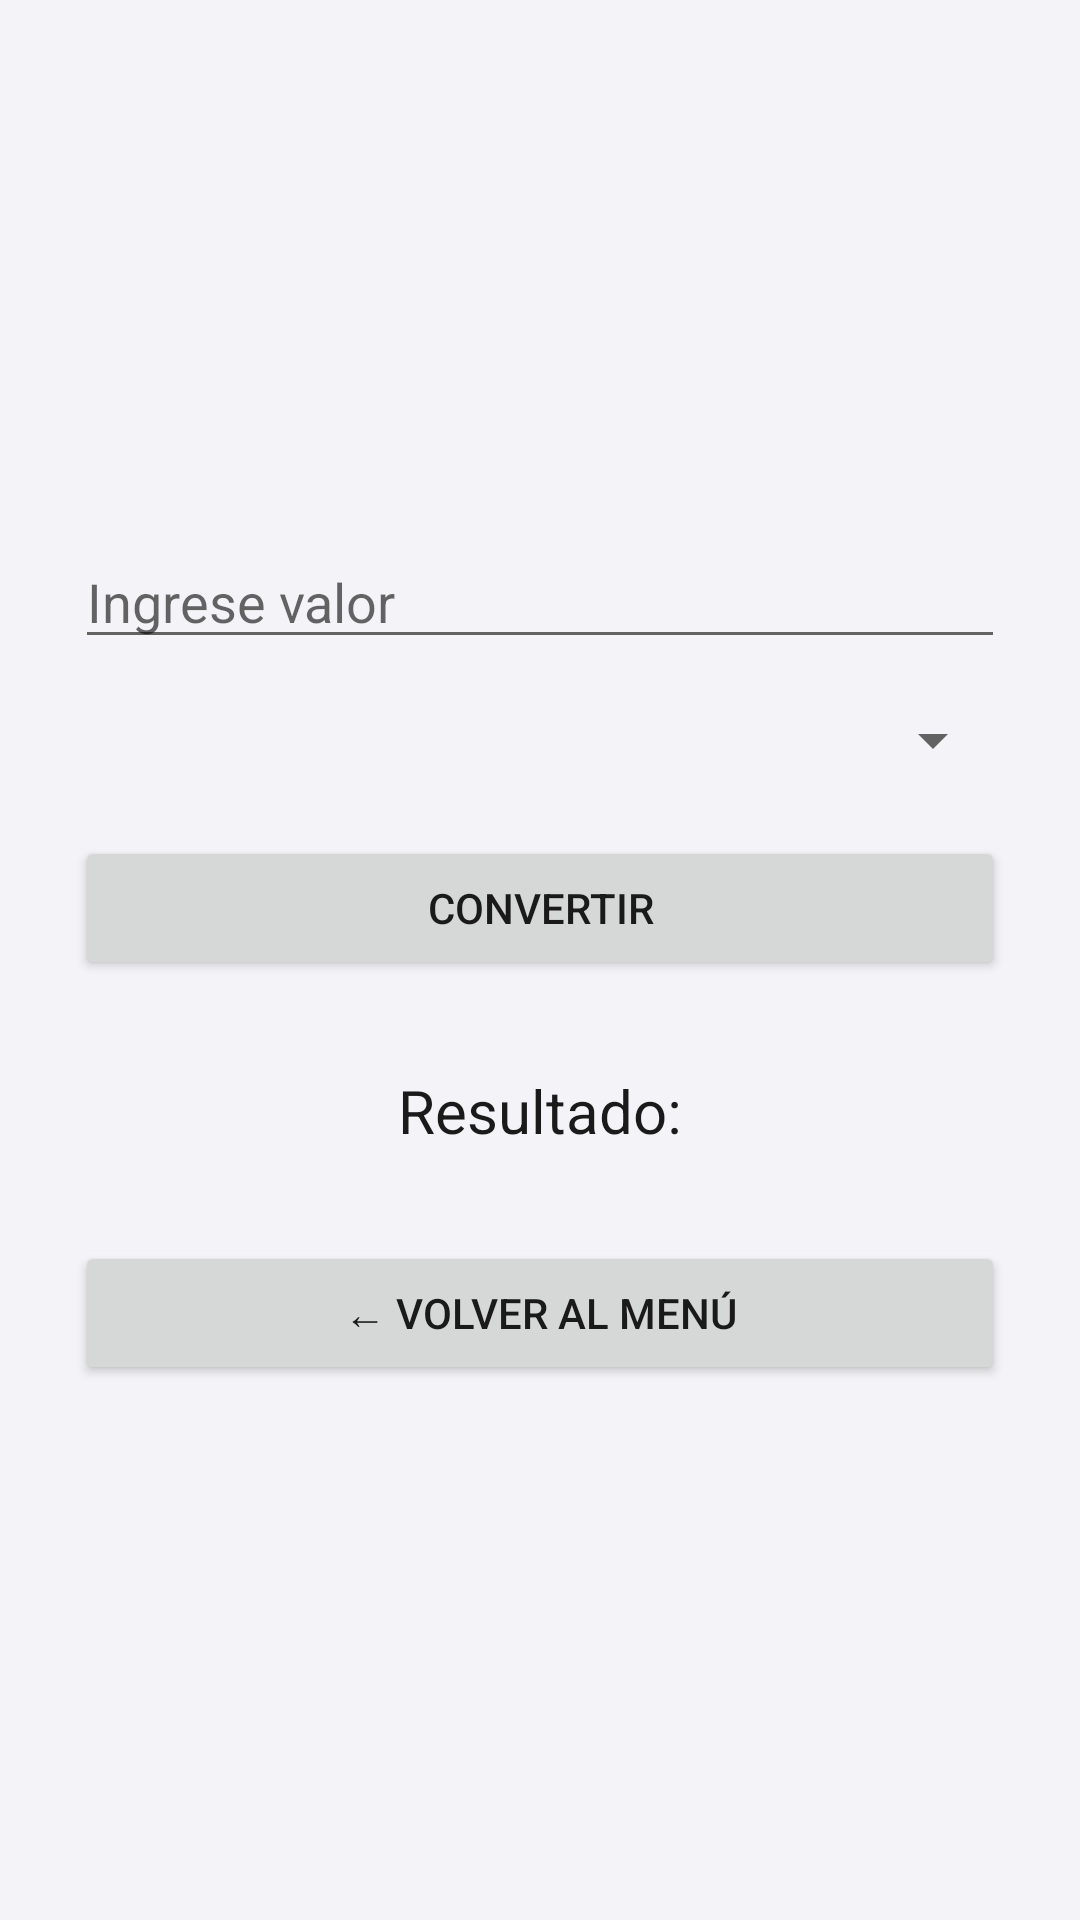

Layout XML and referenced resources for this Android screen:
<!-- AndroidManifest.xml: application theme Theme.MyApplication -->
<!-- res/layout/interfaz2.xml -->
<?xml version="1.0" encoding="utf-8"?>
<LinearLayout xmlns:android="http://schemas.android.com/apk/res/android"
    android:orientation="vertical"
    android:padding="25dp"
    android:gravity="center"
    android:layout_width="match_parent"
    android:layout_height="match_parent">

    <EditText
        android:id="@+id/txtNum"
        android:hint="Ingrese valor"
        android:inputType="numberDecimal"
        android:layout_width="match_parent"
        android:layout_height="wrap_content" />

    <Spinner
        android:id="@+id/spinner"
        android:layout_width="match_parent"
        android:layout_height="wrap_content"
        android:layout_marginTop="15dp" />

    <Button
        android:id="@+id/btnConvertir"
        android:text="Convertir"
        android:layout_width="match_parent"
        android:layout_height="wrap_content"
        android:layout_marginTop="20dp" />

    <TextView
        android:id="@+id/txtResultadoConv"
        android:text="Resultado:"
        android:textSize="20sp"
        android:layout_marginTop="30dp"
        android:layout_width="wrap_content"
        android:layout_height="wrap_content" />
    <Button
        android:id="@+id/btnVolver"
        android:text="← Volver al Menú"
        android:layout_marginTop="30dp"
        android:layout_width="match_parent"
        android:layout_height="wrap_content"/>

</LinearLayout>
<!-- resources referenced by this layout -->
<resources>
  <style name="Theme.MyApplication" parent="Theme.MaterialComponents.DayNight.NoActionBar">
          <item name="android:statusBarColor">@color/colorPrimary</item>
          <item name="android:navigationBarColor">@color/colorPrimary</item>
  
          
          <item name="android:colorBackground">@color/colorBackground</item>
  
          
          <item name="android:textColor">@color/colorText</item>
  
          
          <item name="materialButtonStyle">@style/CustomButton</item>
  
      </style>
  <color name="colorPrimary">#6200EE</color>
  <color name="colorBackground">#F4F4F8</color>
  <color name="colorText">#1A1A1A</color>
  <style name="CustomButton" parent="Widget.MaterialComponents.Button">
          <item name="backgroundTint">@color/colorButton</item>
          <item name="android:textColor">@color/colorButtonText</item>
          <item name="cornerRadius">20dp</item>
          <item name="android:padding">12dp</item>
          <item name="android:textStyle">bold</item>
      </style>
  <color name="colorButton">#4B63FF</color>
  <color name="colorButtonText">#FFFFFF</color>
</resources>
